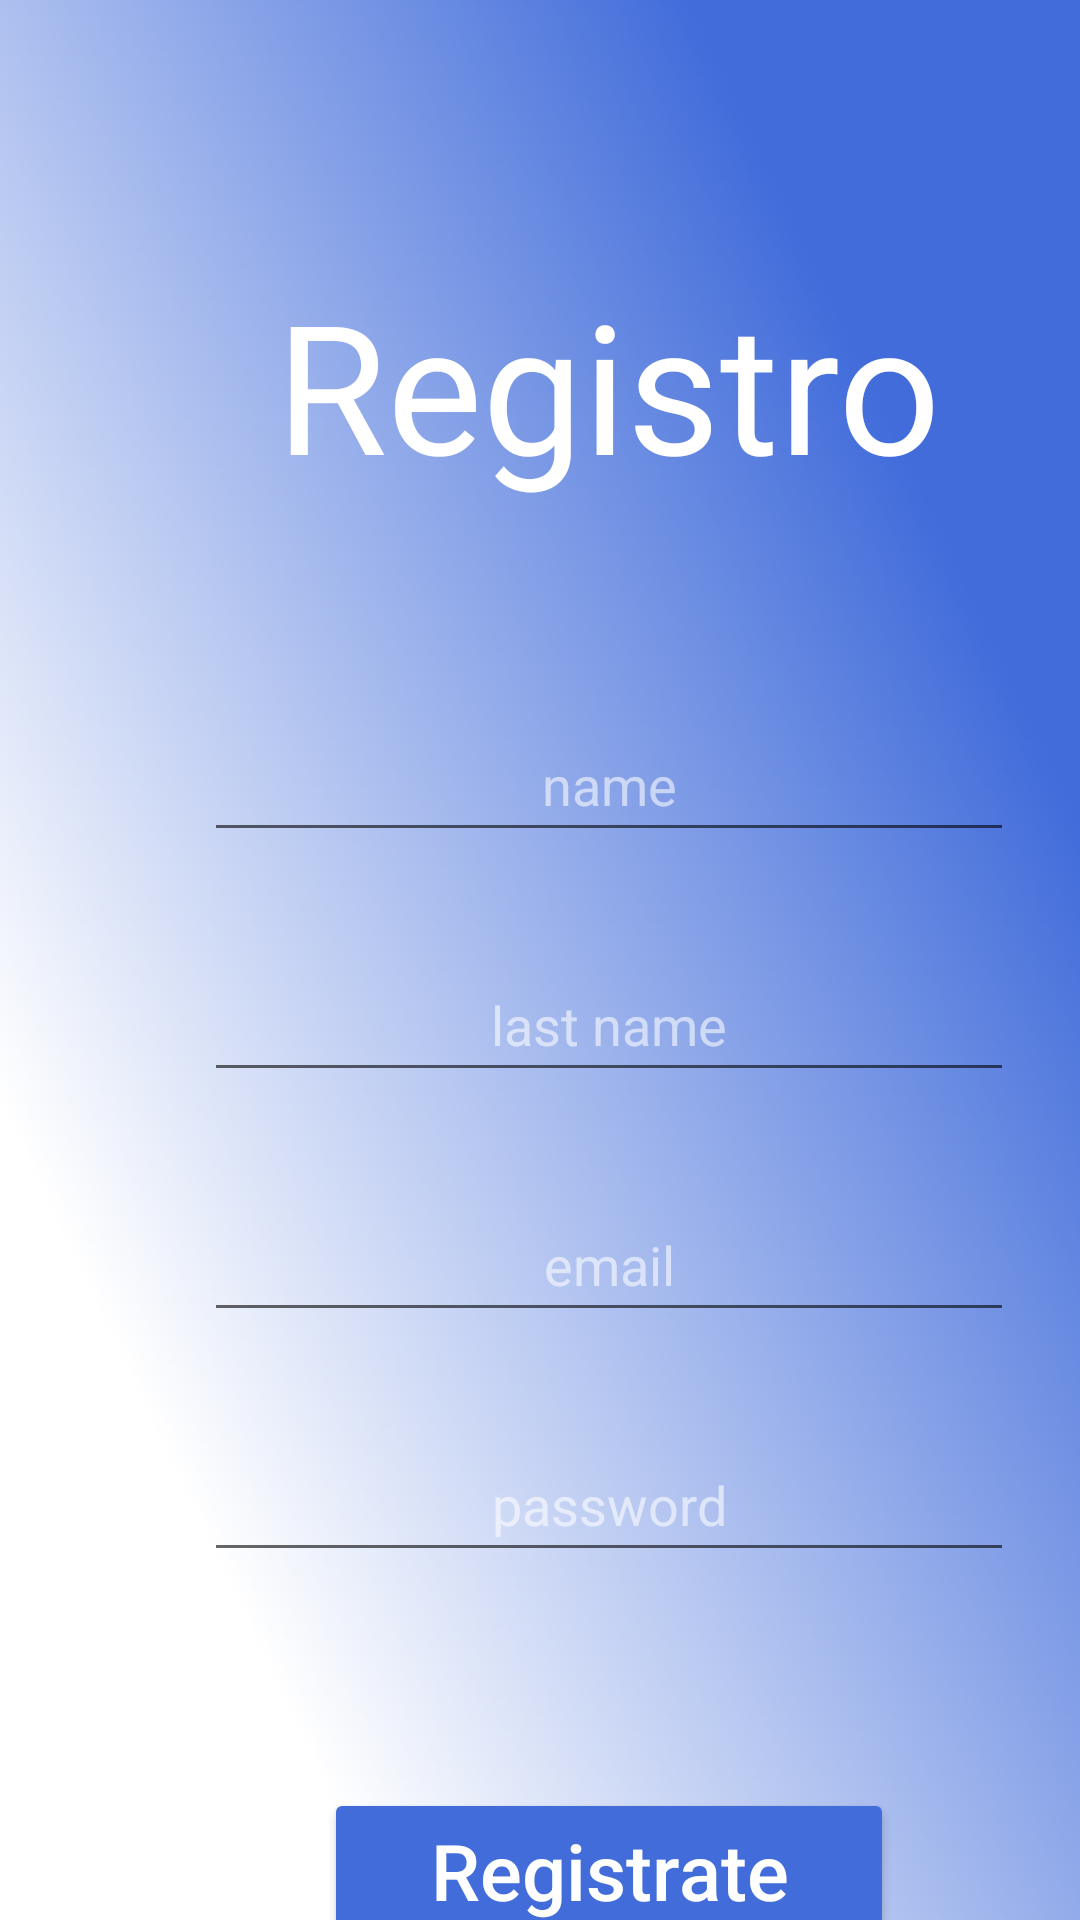

Reconstruct the res/layout file that produces this screen, plus the resources it refers to.
<!-- AndroidManifest.xml: application theme Theme.AppCompat.Light.NoActionBar -->
<!-- res/layout/activity_register.xml -->
<?xml version="1.0" encoding="utf-8"?>
<androidx.constraintlayout.widget.ConstraintLayout xmlns:android="http://schemas.android.com/apk/res/android"
    xmlns:app="http://schemas.android.com/apk/res-auto"
    xmlns:tools="http://schemas.android.com/tools"
    android:layout_width="match_parent"
    android:layout_height="match_parent"
    android:background="@mipmap/bg"
    tools:context=".activities.RegisterActivity">

    <TextView
        android:id="@+id/textView2"
        android:layout_width="wrap_content"
        android:layout_height="wrap_content"
        android:layout_marginStart="92dp"
        android:layout_marginTop="88dp"
        android:text="Registro"
        android:textColor="@color/white"
        android:textSize="60dp"
        app:layout_constraintStart_toStartOf="parent"
        app:layout_constraintTop_toTopOf="parent" />

    <EditText
        android:id="@+id/etName"
        android:layout_width="wrap_content"
        android:layout_height="wrap_content"
        android:layout_marginStart="68dp"
        android:layout_marginTop="236dp"
        android:width="270dp"
        android:hint="name"
        android:minHeight="48dp"
        android:textAlignment="center"
        android:textColor="@color/white"
        android:textColorHint="@color/white_trans"
        app:layout_constraintStart_toStartOf="parent"
        app:layout_constraintTop_toTopOf="parent" />

    <EditText
        android:id="@+id/etPassword"
        android:layout_width="wrap_content"
        android:layout_height="wrap_content"
        android:layout_marginStart="68dp"
        android:layout_marginTop="476dp"
        android:width="270dp"
        android:hint="password"
        android:minHeight="48dp"
        android:textAlignment="center"
        android:textColor="@color/white"
        android:textColorHint="@color/white_trans"
        android:inputType="textPassword"
        app:layout_constraintStart_toStartOf="parent"
        app:layout_constraintTop_toTopOf="parent" />

    <EditText
        android:id="@+id/etLname"
        android:layout_width="wrap_content"
        android:layout_height="wrap_content"
        android:layout_marginStart="68dp"
        android:layout_marginTop="316dp"
        android:width="270dp"
        android:hint="last name"
        android:minHeight="48dp"
        android:textAlignment="center"
        android:textColor="@color/white"
        android:textColorHint="@color/white_trans"
        app:layout_constraintStart_toStartOf="parent"
        app:layout_constraintTop_toTopOf="parent" />

    <EditText
        android:id="@+id/etEmail"
        android:layout_width="wrap_content"
        android:layout_height="wrap_content"
        android:layout_marginStart="68dp"
        android:layout_marginTop="396dp"
        android:width="270dp"
        android:hint="email"
        android:minHeight="48dp"
        android:textAlignment="center"
        android:textColor="@color/white"
        android:textColorHint="@color/white_trans"
        app:layout_constraintStart_toStartOf="parent"
        app:layout_constraintTop_toTopOf="parent" />

    <android.widget.Button
        android:id="@+id/btRegister"
        android:layout_width="wrap_content"
        android:layout_height="wrap_content"
        android:layout_marginStart="108dp"
        android:layout_marginTop="596dp"
        android:width="190dp"
        android:backgroundTint="@color/azulbt"
        android:hint="Registrate"
        android:textAlignment="center"
        android:textColorHint="@color/white"
        android:textSize="26dp"
        app:layout_constraintStart_toStartOf="parent"
        app:layout_constraintTop_toTopOf="parent" />

</androidx.constraintlayout.widget.ConstraintLayout>
<!-- resources referenced by this layout -->
<resources>
  <color name="azulbt">#416CDA </color>
  <color name="white">#FFFFFFFF</color>
  <color name="white_trans">#94FFFFFF</color>
  <!-- mipmap bg: png bitmap (mipmap-hdpi, 96491 bytes) -->
</resources>
